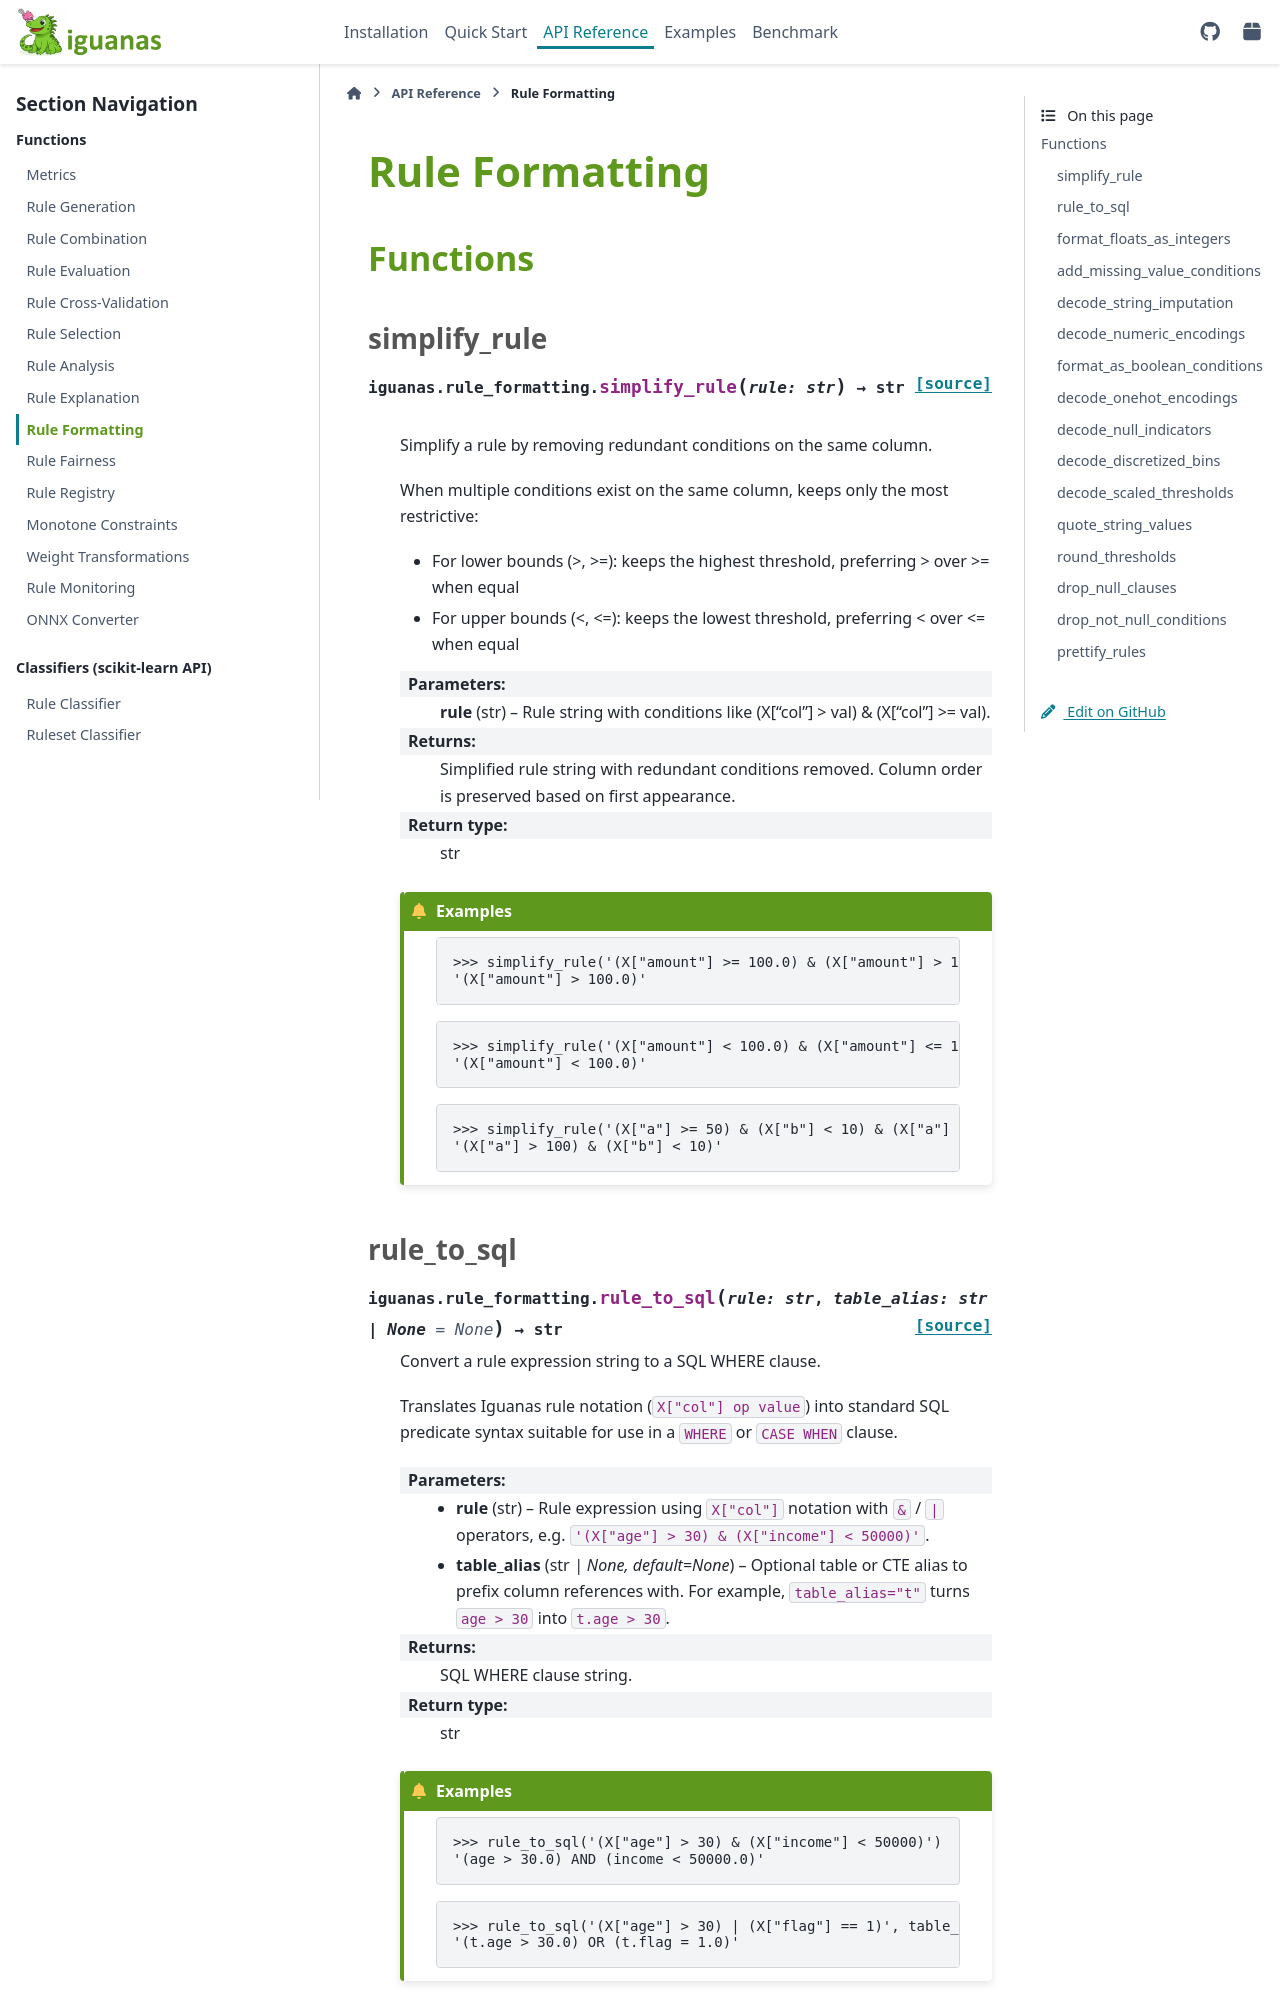

repository: paypal/Iguanas · page: api/rule_formatting.html · generator: sphinx

=====================
Rule Formatting
=====================

.. currentmodule:: iguanas.rule_formatting

Functions
=========

simplify_rule
-------------

.. autofunction:: simplify_rule

rule_to_sql
-----------

.. autofunction:: rule_to_sql
